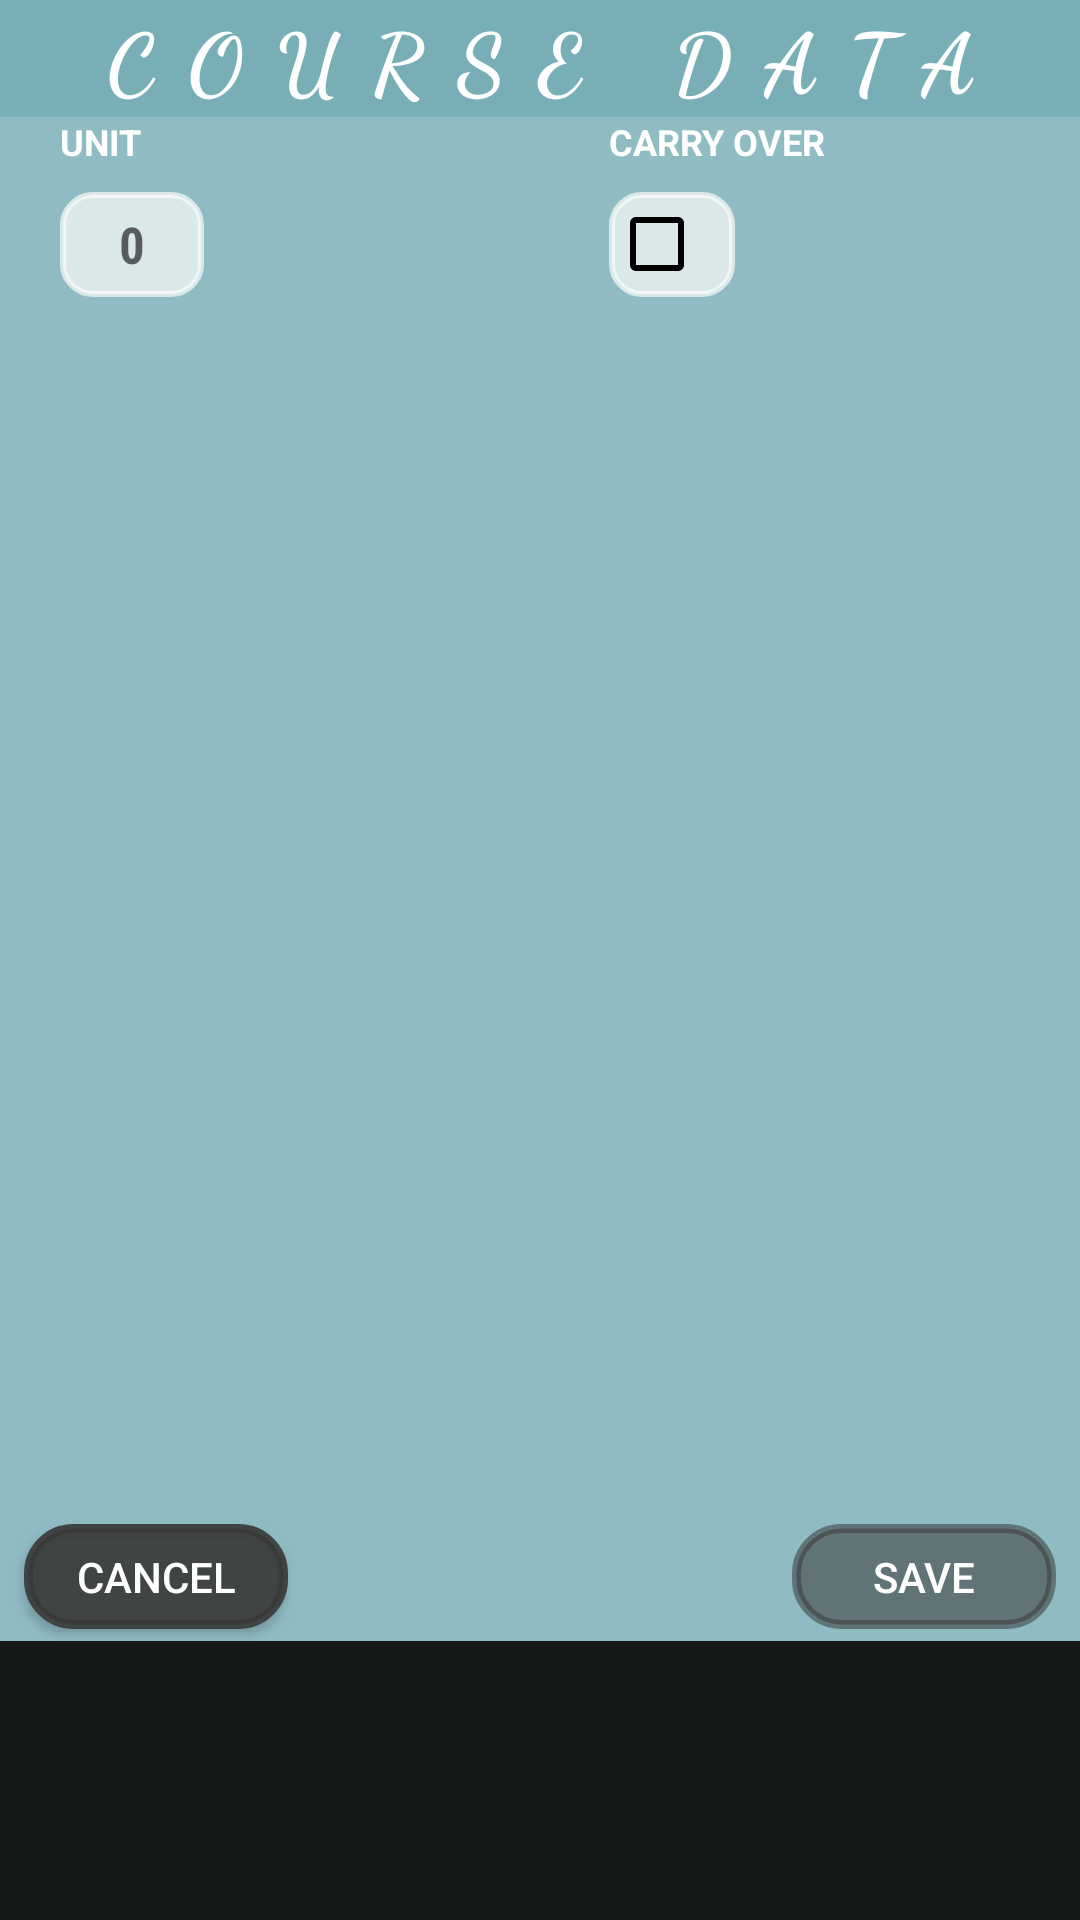

This screen was rendered from an Android layout file. Write that file and the resources it references.
<!-- AndroidManifest.xml: application theme AppTheme -->
<!-- res/layout/redefined_dialog.xml -->
<?xml version="1.0" encoding="utf-8"?>
<LinearLayout xmlns:android="http://schemas.android.com/apk/res/android"
    xmlns:app="http://schemas.android.com/apk/res-auto"
    xmlns:tools="http://schemas.android.com/tools"
    android:id="@+id/custom_root_layout"
    android:layout_width="match_parent"
    android:layout_height="wrap_content"
    android:layout_y="0sp"
    android:background="#5969F0AE"
    android:gravity="bottom|clip_vertical"
    android:orientation="vertical"
    tools:context=".HomeActivity">

    <LinearLayout
        android:id="@+id/custom_root_layout"
        android:layout_width="match_parent"
        android:layout_height="match_parent"
        android:background="#E4000000"
        android:focusable="true"
        android:focusableInTouchMode="true"
        android:orientation="vertical">

        <TextView
            android:id="@+id/title_textView"
            android:layout_width="fill_parent"
            android:layout_height="39dp"
            android:layout_weight="0"
            android:background="#78AEB6"
            android:ellipsize="marquee"
            android:fadingEdge="horizontal|vertical"
            android:fontFamily="cursive"
            android:letterSpacing="0.4"
            android:paddingStart="15sp"
            android:paddingEnd="15sp"
            android:shadowColor="#2C2A2A"
            android:singleLine="true"
            android:text="@string/course_dialog_title"
            android:textAlignment="center"
            android:textAllCaps="true"
            android:textAppearance="@style/TextAppearance.AppCompat.Small"
            android:textColor="#FFFFFF"
            android:textSize="18sp"
            android:textStyle="bold"
            android:typeface="normal"
            app:autoSizeTextType="uniform" />

        <androidx.constraintlayout.widget.ConstraintLayout
            android:id="@+id/container"
            android:layout_width="match_parent"
            android:layout_height="508dp"
            android:background="#8FBCC3"
            android:paddingLeft="@dimen/activity_horizontal_margin"
            android:paddingTop="@dimen/activity_vertical_margin"
            android:paddingRight="@dimen/activity_horizontal_margin"
            android:paddingBottom="@dimen/activity_vertical_margin"
            android:visibility="visible"
            tools:context=".ui.login.LoginActivity">

            <EditText
                android:id="@+id/lecturer_text"
                android:layout_width="250sp"
                android:layout_height="35dp"
                android:layout_marginStart="8dp"
                android:layout_marginBottom="20dp"
                android:autofillHints=""
                android:background="@drawable/round_edittext"
                android:backgroundTint="#B2FBFBFB"
                android:ems="10"
                android:hint="@string/laalaa"
                android:inputType="textCapWords"
                android:paddingLeft="5dp"
                android:paddingRight="3dp"
                android:textColor="#000000"
                android:textSize="15sp"
                android:textStyle="bold"
                android:typeface="sans"
                app:layout_constraintBottom_toTopOf="@+id/linearLayout"
                app:layout_constraintStart_toStartOf="parent" />

            <TextView
                android:id="@+id/textView4"
                android:layout_width="wrap_content"
                android:layout_height="wrap_content"
                android:layout_marginStart="8dp"
                android:layout_marginBottom="10dp"
                android:text="@string/lecturer"
                android:textColor="#FFFFFF"
                android:textSize="12sp"
                android:textStyle="bold"
                app:layout_constraintBottom_toTopOf="@+id/lecturer_text"
                app:layout_constraintStart_toStartOf="parent" />

            <TextView
                android:id="@+id/textView2"
                android:layout_width="wrap_content"
                android:layout_height="wrap_content"
                android:layout_marginStart="8dp"
                android:layout_marginTop="10dp"
                android:layout_marginBottom="10dp"
                android:text="@string/coursecode"
                android:textColor="#FFFFFF"
                android:textSize="12sp"
                android:textStyle="bold"
                app:layout_constraintBottom_toTopOf="@+id/courseCode_text"
                app:layout_constraintStart_toStartOf="parent"
                app:layout_constraintTop_toTopOf="parent"
                app:layout_constraintVertical_bias="0.96" />

            <EditText
                android:id="@+id/courseCode_text"
                android:layout_width="250sp"
                android:layout_height="35dp"
                android:layout_marginStart="8dp"
                android:layout_marginBottom="20dp"
                android:autofillHints=""
                android:background="@drawable/round_edittext"
                android:backgroundTint="#B2FBFBFB"
                android:cursorVisible="false"
                android:ems="10"
                android:fadingEdge="horizontal|vertical"
                android:hint="@string/course_hint"
                android:inputType="textCapCharacters"
                android:isScrollContainer="false"
                android:paddingLeft="5dp"
                android:paddingRight="3dp"
                android:textColor="#000000"
                android:textSize="15sp"
                android:textStyle="bold"
                android:typeface="sans"
                app:layout_constraintBottom_toTopOf="@+id/textView4"
                app:layout_constraintStart_toStartOf="parent" />

            <LinearLayout
                android:id="@+id/linearLayout"
                android:layout_width="320dp"
                android:layout_height="75dp"
                android:layout_marginStart="8dp"
                android:layout_marginEnd="8dp"
                android:baselineAligned="false"
                android:orientation="horizontal"
                app:layout_constraintEnd_toEndOf="parent"
                app:layout_constraintStart_toStartOf="parent"
                tools:layout_editor_absoluteY="322dp">

                <LinearLayout
                    android:layout_width="183dp"
                    android:layout_height="match_parent"
                    android:layout_weight="0"
                    android:orientation="vertical">

                    <TextView
                        android:id="@+id/textView6"
                        android:layout_width="99dp"
                        android:layout_height="25dp"
                        android:text="@string/Unit"
                        android:textColor="#FFFFFF"
                        android:textSize="12sp"
                        android:textStyle="bold" />

                    <EditText
                        android:id="@+id/unit_text"
                        android:layout_width="48dp"
                        android:layout_height="35sp"
                        android:autofillHints=""
                        android:background="@drawable/round_edittext"
                        android:backgroundTint="#B2FBFBFB"
                        android:ems="10"
                        android:fontFamily="sans-serif-condensed"
                        android:hint="@string/Nil"
                        android:inputType="number"
                        android:labelFor="@id/textView6"
                        android:layerType="software"
                        android:maxLines="1"
                        android:textAlignment="center"
                        android:textColor="#000000"
                        android:textSize="17sp"
                        android:textStyle="bold"
                        android:typeface="sans" />
                </LinearLayout>

                <LinearLayout
                    android:layout_width="match_parent"
                    android:layout_height="match_parent"
                    android:layout_weight="0"
                    android:orientation="vertical">

                    <TextView
                        android:id="@+id/textView5"
                        android:layout_width="80dp"
                        android:layout_height="25dp"
                        android:text="@string/carryOver"
                        android:textColor="#FFFFFF"
                        android:textSize="12sp"
                        android:textStyle="bold" />

                    <CheckBox
                        android:id="@+id/carry_toggle"
                        android:layout_width="42dp"
                        android:layout_height="35dp"
                        android:background="@drawable/round_edittext"
                        android:backgroundTint="#B2FBFBFB"
                        android:buttonTint="#000000" />
                </LinearLayout>

            </LinearLayout>

            <Button
                android:id="@+id/cancel_button"
                android:layout_width="wrap_content"
                android:layout_height="35dp"
                android:layout_marginStart="8dp"
                android:layout_marginBottom="4dp"
                android:layout_weight="200"
                android:background="@drawable/round_button"
                android:backgroundTint="#E93A3939"
                android:fadingEdge="horizontal|vertical"
                android:shadowColor="#E4E4E4"
                android:text="@android:string/cancel"
                android:textColor="#FFFFFF"
                app:layout_constraintBottom_toBottomOf="parent"
                app:layout_constraintStart_toStartOf="parent" />

            <Button
                android:id="@+id/save_button"
                android:layout_width="wrap_content"
                android:layout_height="35sp"
                android:layout_marginEnd="8dp"
                android:layout_marginBottom="4dp"
                android:layout_weight="100"
                android:background="@drawable/round_button"
                android:backgroundTint="#8A3A3939"
                android:clickable="false"
                android:enabled="false"
                android:fadeScrollbars="false"
                android:fadingEdge="horizontal|vertical"
                android:shadowColor="#FF0000"
                android:text="@string/save"
                android:textColor="#FFFFFF"
                app:layout_constraintBottom_toBottomOf="parent"
                app:layout_constraintEnd_toEndOf="parent" />

        </androidx.constraintlayout.widget.ConstraintLayout>
    </LinearLayout>
</LinearLayout>
<!-- resources referenced by this layout -->
<resources>
  <!-- drawable round_button (drawable) -->
  <?xml version="1.0" encoding="utf-8"?>
  <shape xmlns:android="http://schemas.android.com/apk/res/android"
      android:shape="rectangle" >
  
      <solid android:color = "#000000"/>
      <stroke android:color = "#FFFFFF"
          android:width="3dp" />
      <corners android:radius="15dp" />
  
  
  </shape>
  <!-- drawable round_edittext (drawable) -->
  <?xml version="1.0" encoding="utf-8"?>
  <shape xmlns:android="http://schemas.android.com/apk/res/android"
       android:shape="rectangle" >
  
      <solid android:color = "@android:color/white"/>
      <stroke android:color = "@android:color/darker_gray"
          android:width="2dp" />
      <corners android:radius="10dp" />
  
  
  </shape>
  <string name="Nil">0</string>
  <string name="Unit">UNIT</string>
  <string name="carryOver">CARRY OVER</string>
  <string name="course_dialog_title">COURSE DATA</string>
  <string name="course_hint">xyz 101</string>
  <string name="coursecode">COURSE CODE</string>
  <string name="laalaa">Mr Idris</string>
  <string name="lecturer">LECTURER</string>
  <string name="save">SAVE</string>
  <style name="AppTheme" parent="Theme.AppCompat.Light.DarkActionBar">
          
          <item name="colorPrimary">@color/colorPrimary</item>
          <item name="colorPrimaryDark">@color/colorPrimaryDark</item>
          <item name="colorAccent">@color/colorAccent</item>
  
          
          <item name="android:windowContentTransitions">true</item>
          <item name="windowNoTitle">true</item>
          <item name="windowActionBar">false</item>
          
          <item name="windowActionModeOverlay">true</item>
          
          
          
          
          
          <item name="actionModeStyle">@style/ActionModeStyle</item>
          <item name="actionBarTheme">@style/ThemeOverlay.AppCompat.Light</item>
  
      </style>
  <color name="colorPrimary">#C9276C65</color>
  <color name="colorPrimaryDark">#E81F403D</color>
  <color name="colorAccent">#3B03DAC5</color>
  <style name="ActionModeStyle" parent="@style/Widget.AppCompat.ActionMode">
          <item name="background">@color/colorPrimary</item>
          <item name="titleTextStyle">@style/ActionModeTitleTextStyle</item>
      </style>
  <style name="ActionModeTitleTextStyle" parent="TextAppearance.AppCompat.Widget.ActionMode.Title">
          <item name="android:textColor">@android:color/black</item>
      </style>
</resources>
